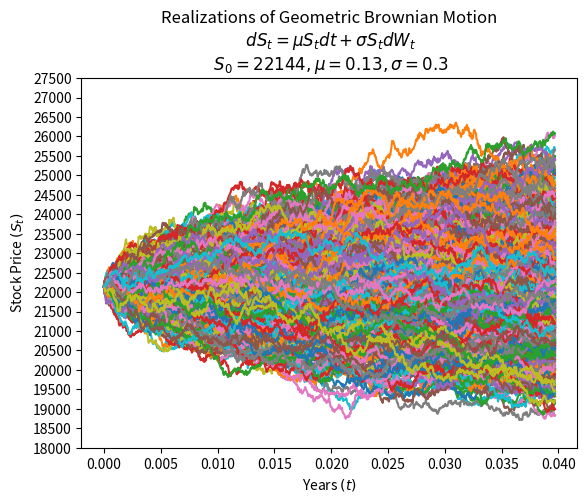

Write the Python code that produced this figure.
import numpy as np
import matplotlib.pyplot as plt


# drift coefficent
mu = 0.13
# number of steps
n = 1000
# time in years
T = 10/252
# number of sims
M = 1000
# initial stock price
S0 = 22144
# volatility
sigma = 0.3


def gbm(mu,n,T,M,S0,sigma):
    # calc each time step
    dt = T/n
    
    # simulation using numpy arrays
    St = np.exp(
        (mu - sigma ** 2 / 2) * dt
        + sigma * np.random.normal(0, np.sqrt(dt), size=(M,n)).T
    )
    
    # include array of 1's
    St = np.vstack([np.ones(M), St])
    
    # multiply through by S0 and return the cumulative product of elements along a given simulation path (axis=0).
    St = S0 * St.cumprod(axis=0)
    
    
    
    # Define time interval correctly
    time = np.linspace(0,T,n+1)
    
    # Require numpy array that is the same shape as St
    tt = np.full(shape=(M,n+1), fill_value=time).T
    
    
    plt.plot(tt, St)
    plt.xlabel("Years $(t)$")
    plt.ylabel("Stock Price $(S_t)$")
    plt.title(
        "Realizations of Geometric Brownian Motion\n $dS_t = \mu S_t dt + \sigma S_t dW_t$\n $S_0 = {0}, \mu = {1}, \sigma = {2}$".format(S0, mu, sigma)
    )
    plt.yticks(np.arange(18000,28000,500))
    plt.savefig(fname='gbm.png')
    plt.show()

gbm(mu,n,T,M,S0,sigma)